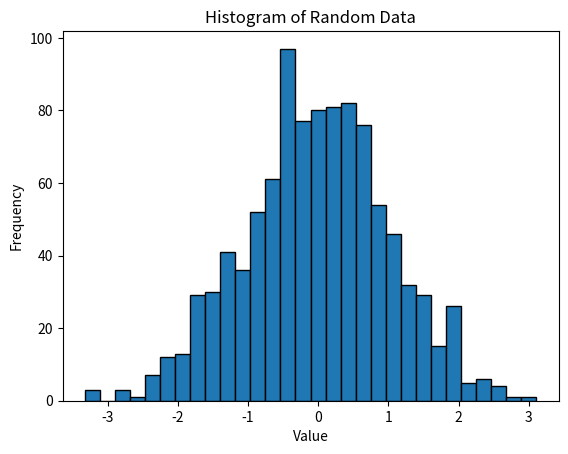

Recreate this plot in Python.
#Histograms are used to visualize the distribution of a dataset. They group data into bins and display the frequency of data points in each bin as bars.
import matplotlib.pyplot as plt
import numpy as np
data = np.random.randn(1000) # generates 1000 random numbers from a normal distribution
plt.hist(data, bins=30, edgecolor='black') # creates a histogram with 30 bins and black edges for the bars
plt.title('Histogram of Random Data') # adds a title to the histogram
plt.xlabel('Value') # adds a label to the x-axis
plt.ylabel('Frequency') # adds a label to the y-axis
plt.show() # displays the histogram
